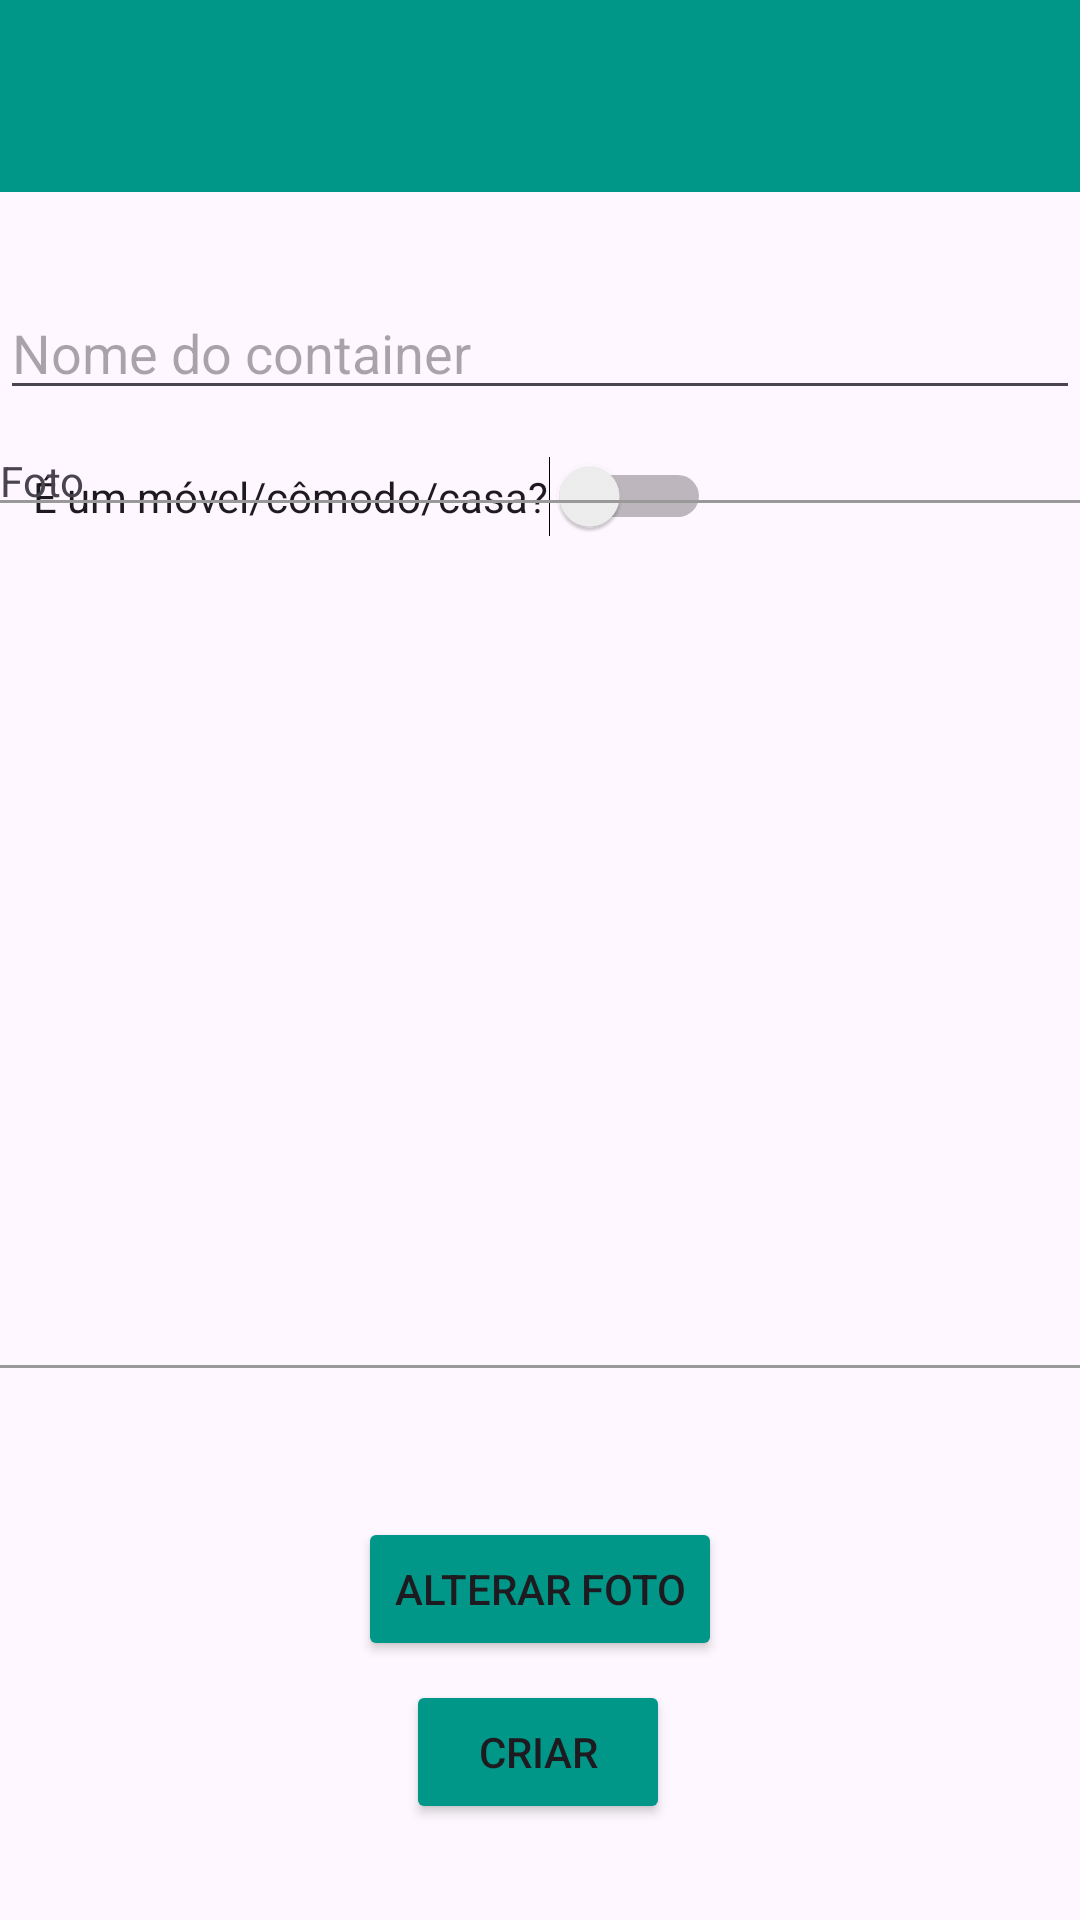

Write the Android layout XML for this screen, with the resource values it uses.
<!-- AndroidManifest.xml: application theme Theme.HomeSorter -->
<!-- res/layout/activity_container_create.xml -->
<androidx.constraintlayout.widget.ConstraintLayout xmlns:android="http://schemas.android.com/apk/res/android"
    xmlns:app="http://schemas.android.com/apk/res-auto"
    xmlns:tools="http://schemas.android.com/tools"
    android:layout_width="match_parent"
    android:layout_height="match_parent"
    android:orientation="vertical">
    <androidx.appcompat.widget.Toolbar
        android:id="@+id/toolbar"
        android:layout_width="match_parent"
        android:layout_height="?attr/actionBarSize"
        android:background="#009688"
        android:elevation="4dp"
        android:theme="@style/ThemeOverlay.AppCompat.ActionBar"
        app:titleTextColor="@android:color/white"
        tools:ignore="MissingConstraints"/>

    <EditText
        android:id="@+id/editTextNome"
        android:layout_width="match_parent"
        android:layout_height="wrap_content"
        android:hint="Nome do container"
        app:layout_constraintBottom_toTopOf="@+id/objectSwitch"
        app:layout_constraintEnd_toEndOf="parent"
        app:layout_constraintHorizontal_bias="0.0"
        app:layout_constraintStart_toStartOf="parent"
        app:layout_constraintTop_toBottomOf="@+id/toolbar"
        app:layout_constraintVertical_bias="0.674" />

    <Switch
        android:id="@+id/objectSwitch"
        android:layout_width="wrap_content"
        android:layout_height="wrap_content"
        android:layout_marginTop="88dp"
        android:text="É um móvel/cômodo/casa?"
        app:layout_constraintEnd_toEndOf="parent"
        app:layout_constraintHorizontal_bias="0.082"
        app:layout_constraintStart_toStartOf="parent"
        app:layout_constraintTop_toBottomOf="@+id/toolbar" />

    <TextView
        android:id="@+id/textView7"
        android:layout_width="wrap_content"
        android:layout_height="wrap_content"
        android:layout_marginBottom="336dp"
        android:text="Foto"
        app:layout_constraintBottom_toTopOf="@+id/buttonAtualizarFoto"
        app:layout_constraintEnd_toEndOf="parent"
        app:layout_constraintHorizontal_bias="0.0"
        app:layout_constraintStart_toStartOf="parent"
        app:layout_constraintTop_toBottomOf="@+id/objectSwitch"
        app:layout_constraintVertical_bias="1.0" />

    <View
        android:id="@+id/divider1"
        android:layout_width="match_parent"
        android:layout_height="1dp"
        android:layout_marginTop="19dp"
        android:layout_marginBottom="14dp"
        android:background="#999"
        app:layout_constraintBottom_toTopOf="@+id/textView7"
        app:layout_constraintEnd_toEndOf="parent"
        app:layout_constraintHorizontal_bias="0.0"
        app:layout_constraintStart_toStartOf="parent"
        app:layout_constraintTop_toBottomOf="@+id/objectSwitch" />

    <ImageView
        android:id="@+id/imageViewBackground"
        android:layout_width="188dp"
        android:layout_height="188dp"
        android:alpha="0.5"
        android:scaleType="centerCrop"
        android:src="@drawable/placeholder"
        app:layout_constraintBottom_toTopOf="@+id/buttonAtualizarFoto"
        app:layout_constraintEnd_toEndOf="parent"
        app:layout_constraintHorizontal_bias="0.497"
        app:layout_constraintStart_toStartOf="parent"
        app:layout_constraintTop_toBottomOf="@+id/textView7"
        app:layout_constraintVertical_bias="0.181" />

    <View
        android:id="@+id/divider2"
        android:layout_width="match_parent"
        android:layout_height="1dp"
        android:layout_marginTop="52dp"
        android:background="#999"
        app:layout_constraintBottom_toTopOf="@+id/buttonAtualizarFoto"
        app:layout_constraintTop_toBottomOf="@+id/imageViewBackground"
        app:layout_constraintVertical_bias="0.275"
        tools:layout_editor_absoluteX="0dp" />

    <Button
        android:id="@+id/buttonAtualizarFoto"
        android:layout_width="wrap_content"
        android:layout_height="wrap_content"
        android:layout_marginTop="268dp"
        android:backgroundTint="#009688"
        android:text="Alterar Foto"
        app:layout_constraintBottom_toTopOf="@+id/buttonCriar"
        app:layout_constraintEnd_toEndOf="parent"
        app:layout_constraintStart_toStartOf="parent"
        app:layout_constraintTop_toBottomOf="@+id/editTextNome"
        app:layout_constraintVertical_bias="0.94" />

    <Button
        android:id="@+id/buttonCriar"
        android:layout_width="wrap_content"
        android:layout_height="wrap_content"
        android:layout_marginBottom="32dp"
        android:backgroundTint="#009688"
        android:text="Criar"
        app:layout_constraintBottom_toBottomOf="parent"
        app:layout_constraintEnd_toEndOf="parent"
        app:layout_constraintHorizontal_bias="0.498"
        app:layout_constraintStart_toStartOf="parent" />

</androidx.constraintlayout.widget.ConstraintLayout>
<!-- resources referenced by this layout -->
<resources>
  <style name="Theme.HomeSorter" parent="Base.Theme.HomeSorter" />
  <style name="Base.Theme.HomeSorter" parent="Theme.Material3.DayNight.NoActionBar">
          
          
      </style>
</resources>
